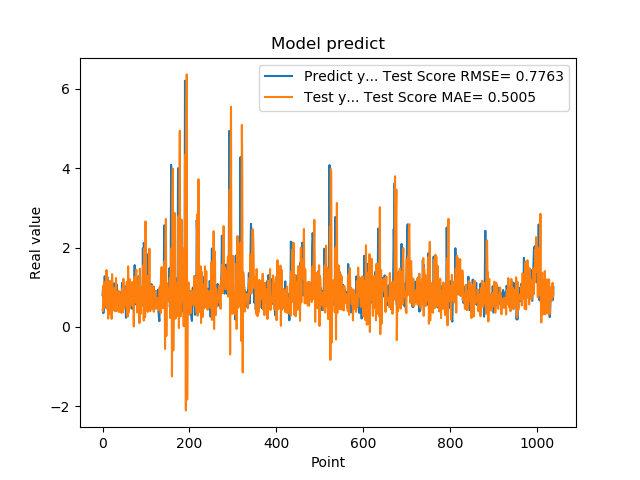

The data file committed next to this chart (first rows):
7.976629734039306641e-01, 4.343257934353897953e-01
9.608020186424257592e-01, 4.002165900193387915e-01
3.470349907875061035e-01, 1.042217476275509869e+00
9.546210169792177513e-01, 4.784749350312514915e-01
5.251880288124084473e-01, 1.137308230393106578e+00
1.275226235389709695e+00, 5.175491655322245199e-01
8.723750114440917969e-01, 8.065846137760843693e-01
7.321749925613403320e-01, 8.483979691485684649e-01
7.640249729156494141e-01, 6.347187646226732927e-01
4.752210080623626154e-01, 1.433686657641166873e+00
7.414129972457885742e-01, 4.555470970884624715e-01
1.258002042770385520e+00, 6.979782127294971161e-01
7.274609804153442383e-01, 8.910162757009046919e-01
7.892770171165466309e-01, 2.107182698737660176e-01
6.914690136909484863e-01, 1.171910398821454313e+00
7.093830108642578125e-01, 1.148519054864330480e+00
1.014547944068908691e+00, 4.734352806967916383e-01
4.182830154895783026e-01, 8.099249371053915958e-01
1.002280950546264648e+00, 3.236022007557464719e-01
1.143296003341674805e+00, 1.150095538896330538e+00
6.746559739112854004e-01, 9.174565130756845432e-01
6.009536385536193848e-01, 2.005573457278863325e-01
6.538079977035522461e-01, 1.329271788420700151e+00
7.814120054244995117e-01, 9.549641794566532393e-01
8.469259738922119141e-01, 4.195659074140548062e-01
6.482390165328979492e-01, 4.898745335849808979e-01
5.623700022697448730e-01, 5.236181686527208168e-01
1.099647998809814453e+00, 7.089428531701545966e-01
9.541710019111632191e-01, 9.851853543602900887e-01
6.694499850273132324e-01, 3.966369707873423356e-01
6.464660167694091797e-01, 6.321792856753296608e-01
8.223180174827575684e-01, 1.232158889001144120e+00
8.300920128822326660e-01, 7.524757628713923951e-01
1.067314028739929199e+00, 3.997320196698803674e-01
6.827279925346374512e-01, 7.848228314407567074e-01
6.464239954948425293e-01, 6.507192161216426296e-01
6.881093978881835938e-01, 8.581141640691893890e-01
6.500350236892700195e-01, 9.090548729240869319e-01
8.693690299987792969e-01, 3.736700829471198415e-01
4.518609941005706787e-01, 6.062177413791316472e-01
4.952389895915984552e-01, 4.347506854984489189e-01
6.850870251655578613e-01, 7.678515894494114535e-01
8.653740286827087402e-01, 8.428843375900394452e-01
7.400469779968261719e-01, 3.550408446575196164e-01
8.204330205917358398e-01, 5.584215847973283964e-01
1.108605027198791504e+00, 8.251827162264860904e-01
4.751499891281127930e-01, 9.739524695364186746e-01
9.457899928092955433e-01, 3.650422226675825721e-01
7.877500057220458984e-01, 1.213465723371735638e+00
9.367713332176208496e-01, 7.975672060641705308e-01
6.470239758491516113e-01, 4.654902973689722390e-01
1.029777050018310325e+00, 8.928412837555687043e-01
9.328820109367371716e-01, 9.183368554141367879e-01
7.528370022773742676e-01, 7.516701506268690380e-01
2.307340055704117099e-01, 5.592840903569499256e-01
8.772729635238647461e-01, 9.460824307723921800e-01
7.876309752464294434e-01, 1.134527206556414702e+00
3.992269933223724365e-01, 3.723835300271644555e-01
9.923512339591979980e-01, 2.612075159258909207e-01
7.200859785079956055e-01, 1.526849561656819176e+00
7.269890308380126953e-01, 3.642026737388024960e-01
... 979 more rows
